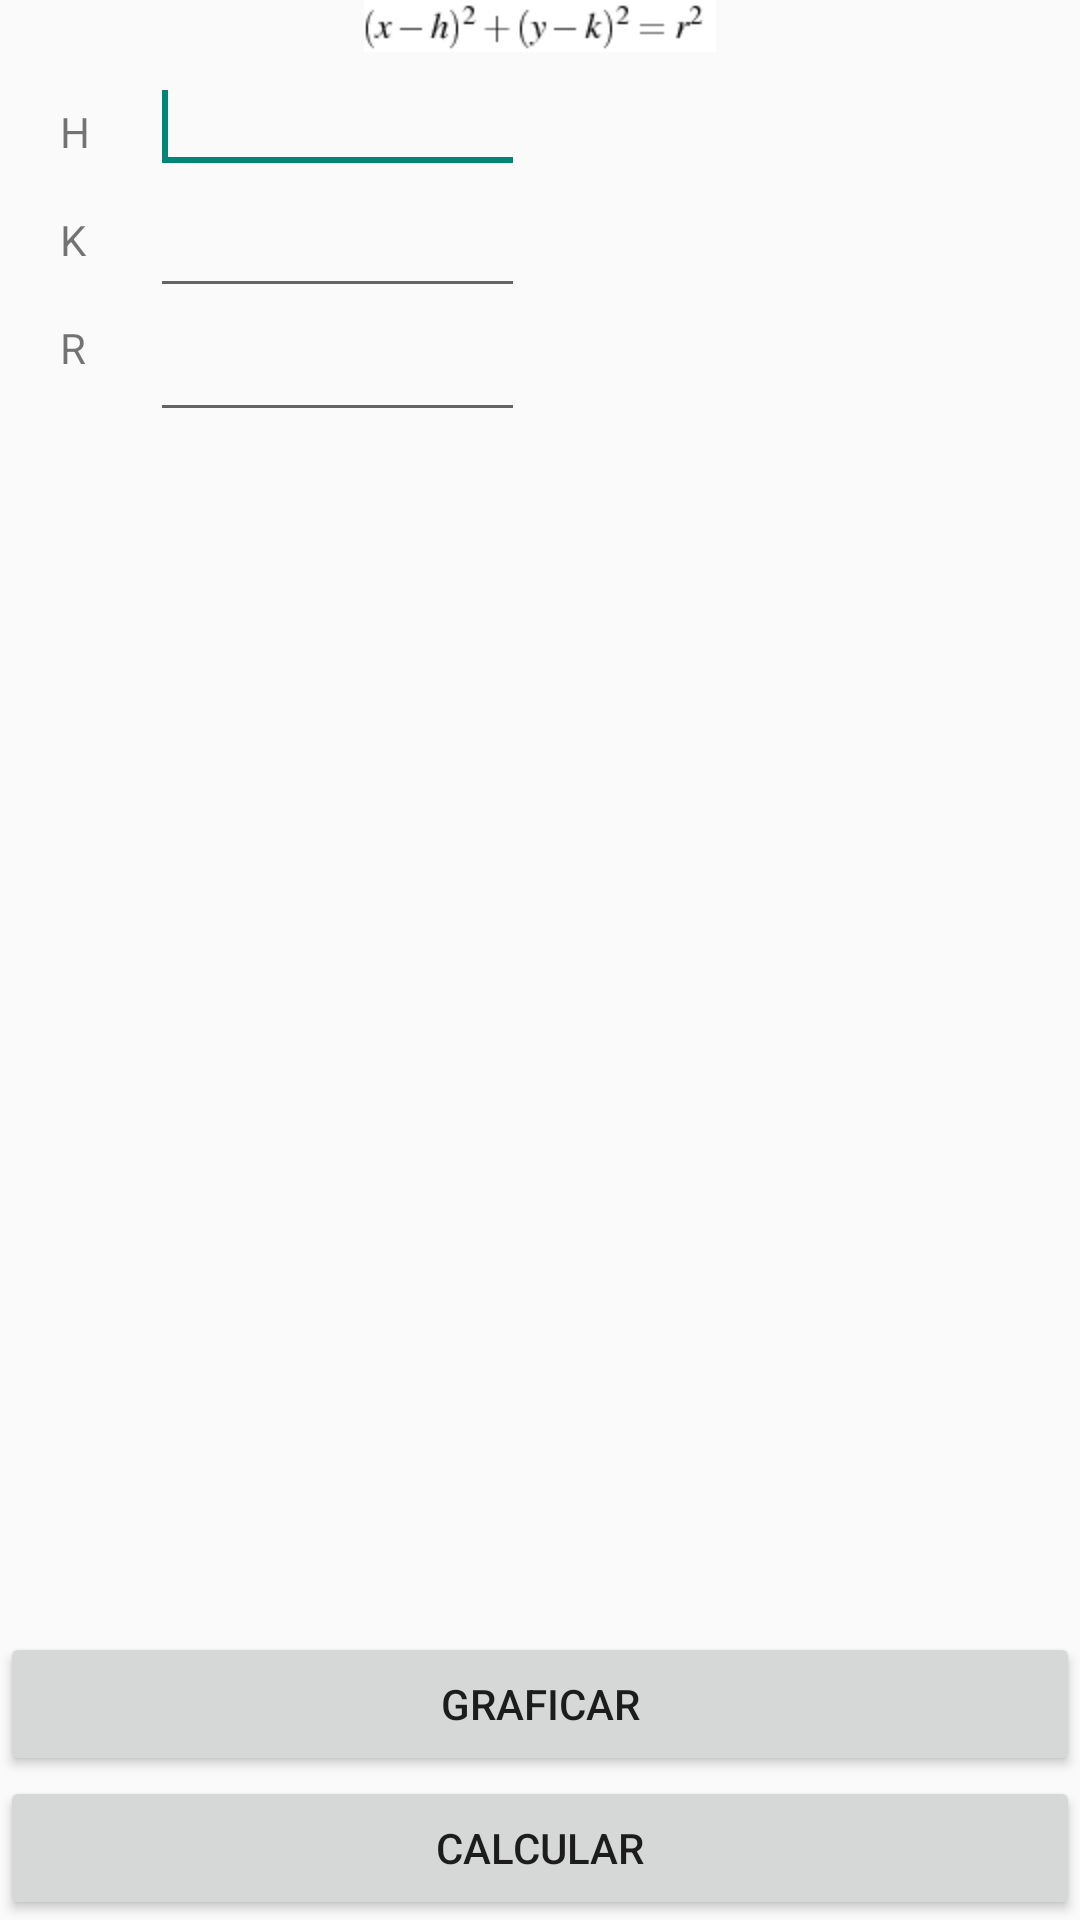

Write the Android layout XML for this screen, with the resource values it uses.
<!-- AndroidManifest.xml: application theme Theme.AppCompat.Light.DarkActionBar -->
<!-- res/layout/fragment_geometria_circunferencia.xml -->
<?xml version="1.0" encoding="utf-8"?>
<RelativeLayout xmlns:android="http://schemas.android.com/apk/res/android"
    android:layout_width="match_parent"
    android:layout_height="match_parent"
    android:orientation="vertical"
    android:id="@+id/fragment_geometria_circunferencia"
     >

    <ImageView
        android:id="@+id/imageView1"
        android:layout_width="match_parent"
        android:layout_height="wrap_content"
        android:src="@drawable/circunferencia"
        android:contentDescription="@string/image_geometria_circunferencia" 
        />
    
    <TextView
        android:id="@+id/txtViewH"
        android:layout_width="wrap_content"
        android:layout_height="wrap_content"
        android:layout_below="@+id/imageView1"
        android:layout_marginLeft="20dp"
        android:layout_marginTop="17dp"
        android:text="@string/fragment_coef_h" />


    <TextView
        android:id="@+id/textViewK"
        android:layout_width="wrap_content"
        android:layout_height="wrap_content"
        android:layout_below="@+id/txtViewH"
        android:layout_marginTop="17dp"
        android:layout_alignLeft="@+id/txtViewH"
        android:layout_alignRight="@+id/txtViewH"
        android:text="@string/fragment_coef_k" />

    <TextView
        android:id="@+id/textViewR"
        android:layout_width="wrap_content"
        android:layout_height="wrap_content"
        android:layout_below="@+id/textViewK"
        android:layout_marginTop="17dp"
        android:layout_alignLeft="@+id/textViewK"
        android:layout_alignRight="@+id/textViewK"
        android:text="@string/fragment_coef_r" />   
        
    <EditText
        android:id="@+id/TxtcoefcirH"
        android:layout_width="125dp"
        android:layout_height="wrap_content"
        android:layout_alignBaseline="@+id/txtViewH"
        android:layout_alignBottom="@+id/txtViewH"  
        android:layout_toEndOf="@+id/txtViewH"
        android:layout_marginLeft="20dp"
        android:maxLength="10"
        android:inputType="numberSigned|numberDecimal"
        android:text="@string/fragment_coef_a_value"
        android:ems="10" >
        <requestFocus />
    </EditText>
    
    <EditText
        android:id="@+id/TxtcoefcirK"
        android:layout_width="wrap_content"
        android:layout_height="wrap_content"
        android:layout_below="@+id/TxtcoefcirH"
        android:layout_alignLeft="@+id/TxtcoefcirH"
        android:layout_alignRight="@+id/TxtcoefcirH"
        android:ems="10"
        android:maxLength="10"
        android:text="@string/fragment_coef_b_value"
        android:inputType="numberSigned|numberDecimal"        
         >
    </EditText>    

    <EditText
        android:id="@+id/TxtcoefcirR"
        android:layout_width="wrap_content"
        android:layout_height="wrap_content"
        android:layout_below="@+id/TxtcoefcirK"
        android:layout_alignLeft="@+id/TxtcoefcirK"
        android:layout_alignRight="@+id/TxtcoefcirK"
        android:ems="10"
        android:maxLength="10"
        android:text="@string/fragment_coef_c_value"
        android:inputType="numberSigned|numberDecimal"  
          >
    </EditText> 
      
    
    <TextView 
        android:id="@+id/txtview_respCircunferencia"
        android:layout_width="match_parent"
        android:layout_height="wrap_content"
        android:layout_above="@+id/btn_graficarCircunferencia"
        android:text="@string/vacio"
        android:textSize="20sp"         
    />    
         <Button
        android:id="@+id/btn_calcularCircunferencia"
        android:layout_width="match_parent"
        android:layout_height="wrap_content"
        android:layout_alignParentBottom="true"
        android:layout_alignParentLeft="true"
        android:text="@string/btn_calcular" />
    
        <Button
        android:id="@+id/btn_graficarCircunferencia"
        android:layout_width="match_parent"
        android:layout_height="wrap_content"
        android:layout_above="@id/btn_calcularCircunferencia"
        android:text="@string/btn_graficar" /> 
    

</RelativeLayout>
<!-- resources referenced by this layout -->
<resources>
  <!-- drawable circunferencia: png bitmap (drawable-hdpi, 1152 bytes) -->
  <string name="btn_calcular">Calcular</string>
  <string name="btn_graficar">Graficar</string>
  <string name="fragment_coef_a_value" />
  <string name="fragment_coef_b_value" />
  <string name="fragment_coef_c_value" />
  <string name="fragment_coef_h">H</string>
  <string name="fragment_coef_k">K</string>
  <string name="fragment_coef_r">R</string>
  <string name="image_geometria_circunferencia">Circunferencia</string>
  <string name="vacio" />
</resources>
